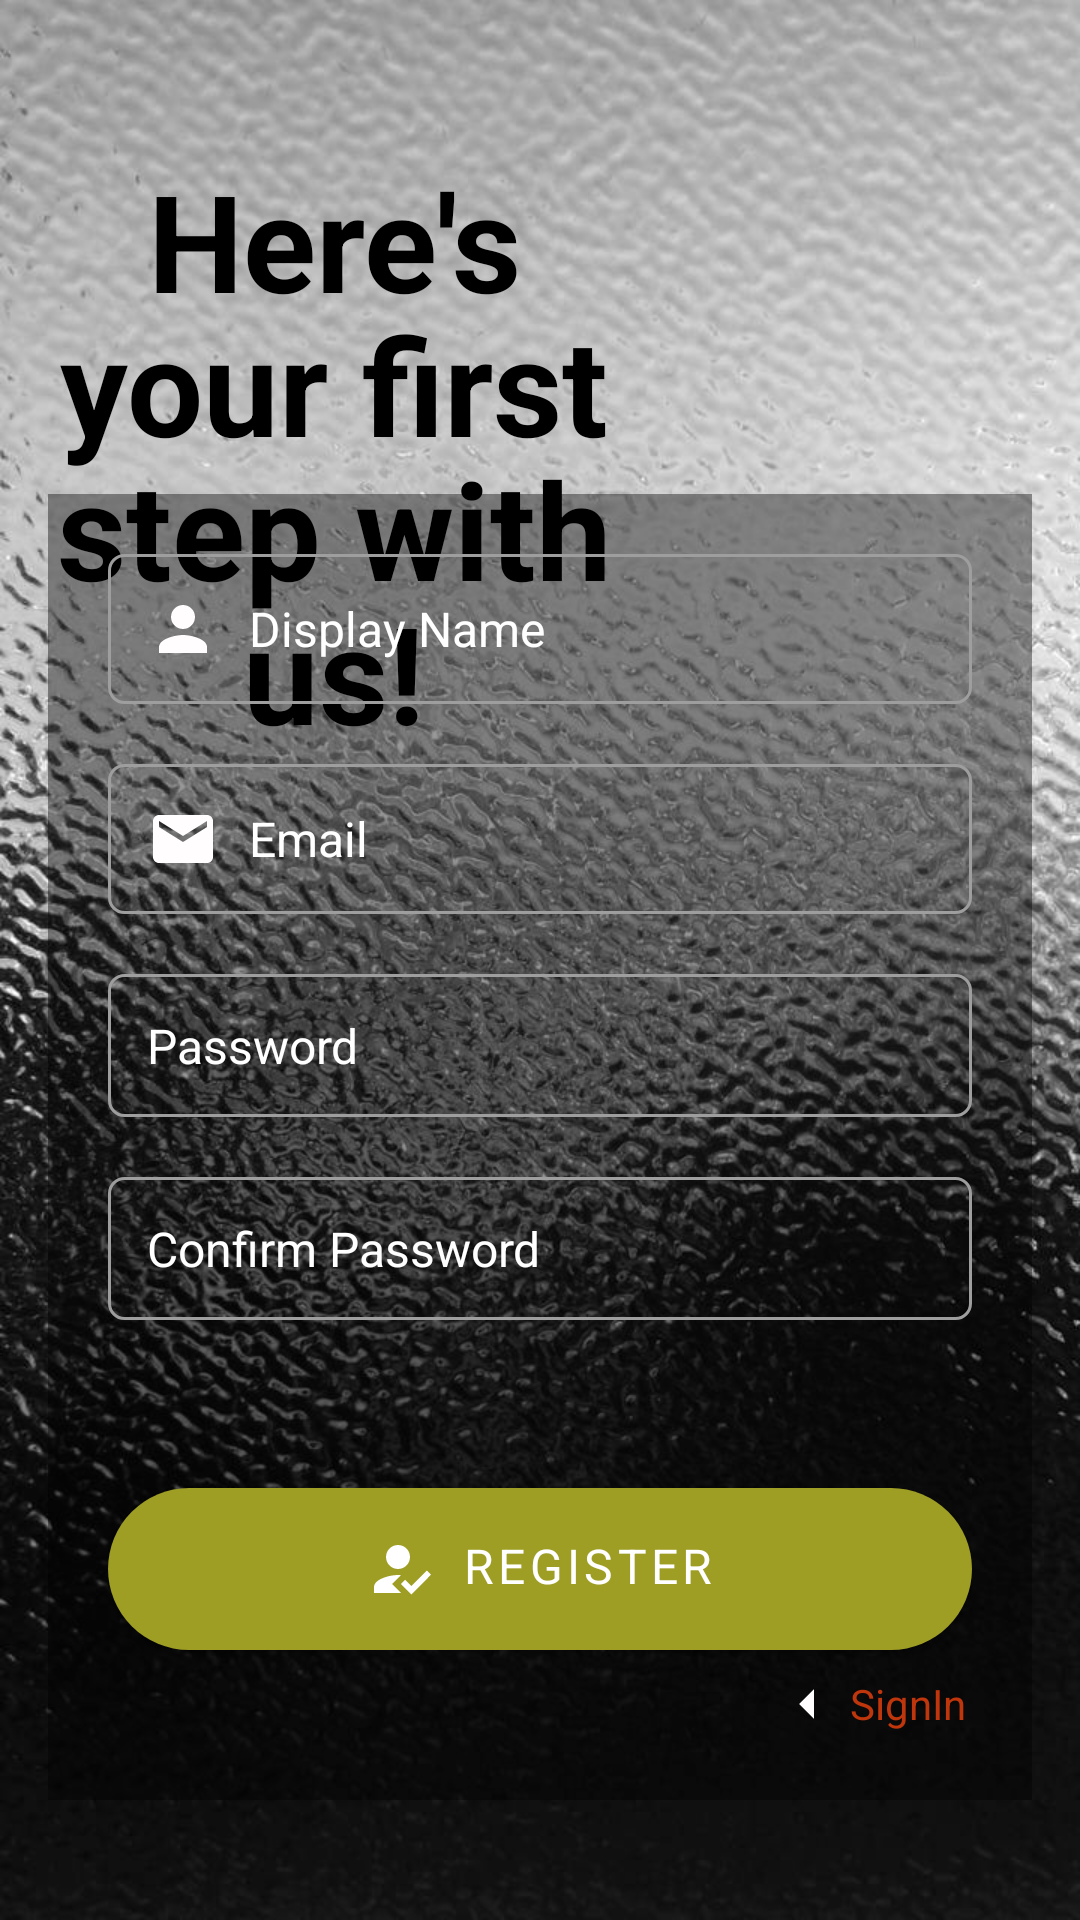

Reconstruct the res/layout file that produces this screen, plus the resources it refers to.
<!-- AndroidManifest.xml: application theme Theme.JazirahWifiApp -->
<!-- res/layout/sign_up_fragment.xml -->
<?xml version="1.0" encoding="utf-8"?>
<androidx.constraintlayout.widget.ConstraintLayout xmlns:android="http://schemas.android.com/apk/res/android"
    xmlns:app="http://schemas.android.com/apk/res-auto"
    xmlns:tools="http://schemas.android.com/tools"
    android:id="@+id/container"
    android:layout_width="match_parent"
    android:layout_height="match_parent"
    android:background="@drawable/login_bg"
    android:fitsSystemWindows="false"
    android:paddingLeft="@dimen/activity_horizontal_margin"
    android:paddingTop="30dp"
    android:paddingRight="@dimen/activity_horizontal_margin"
    android:paddingBottom="40dp"
    tools:context=".ui.login.LoginActivity">

    <RelativeLayout
        android:layout_width="match_parent"
        android:layout_height="wrap_content"
        app:layout_constraintBottom_toBottomOf="parent"
        app:layout_constraintEnd_toEndOf="parent"
        app:layout_constraintStart_toStartOf="parent"
        app:layout_constraintTop_toTopOf="parent">

        <LinearLayout
            android:layout_width="match_parent"
            android:layout_height="wrap_content"
            android:layout_marginTop="20dp"
            android:layout_marginEnd="10dp"
            android:weightSum="10">

            <TextView
                android:id="@+id/tvQuote"
                style="@style/login_quote"
                android:layout_width="0dp"
                android:layout_height="wrap_content"
                android:layout_weight="6"
                android:text="@string/sign_up_quote"
                android:textColor="@color/black" />

            <ImageView
                android:layout_width="0dp"
                android:layout_height="120dp"
                android:layout_gravity="center_vertical|end"
                android:layout_weight="4"
                android:padding="10dp"
                android:src="@drawable/wifi_3d" />
        </LinearLayout>

        <LinearLayout
            android:layout_width="match_parent"
            android:layout_height="wrap_content"
            android:layout_alignParentBottom="true"

            android:background="@color/gray_t50"
            android:orientation="vertical"
            android:padding="20dp">

            <EditText
                android:id="@+id/etFullName"
                style="@style/login_input_fields"
                android:layout_width="match_parent"
                android:layout_height="wrap_content"
                android:drawableStart="@drawable/ic_baseline_person_24"
                android:hint="@string/display_name"
                android:inputType="textEmailAddress" />

            <EditText
                android:id="@+id/etEmailAddress"
                style="@style/login_input_fields"
                android:layout_width="match_parent"
                android:layout_height="wrap_content"
                android:drawableStart="@drawable/ic_baseline_email_24"
                android:hint="@string/email"
                android:inputType="textEmailAddress" />

            <EditText
                android:id="@+id/etPassword"
                style="@style/login_input_fields"
                android:layout_width="match_parent"
                android:layout_height="wrap_content"
                android:drawableStart="@drawable/ic_baseline_lock_open_24"
                android:hint="@string/password"
                android:inputType="textPassword" />

            <EditText
                android:id="@+id/etConfirmPassword"
                style="@style/login_input_fields"
                android:layout_width="match_parent"
                android:layout_height="wrap_content"
                android:drawableStart="@drawable/ic_baseline_lock_open_24"
                android:hint="@string/confirm_password"
                android:inputType="textPassword" />


            <com.google.android.material.button.MaterialButton
                android:id="@+id/btn_signup"
                style="@style/login_button"
                android:layout_width="match_parent"
                android:layout_height="wrap_content"
                android:layout_gravity="bottom"
                android:layout_marginTop="30dp"
                android:text="@string/register"
                app:icon="@drawable/ic_baseline_how_to_reg_24" />

            <RelativeLayout
                android:layout_width="match_parent"
                android:layout_height="wrap_content"
                android:layout_gravity="center_vertical"
                android:gravity="end">

                <ImageView
                    android:layout_centerVertical="true"
                    android:id="@+id/tv_1"
                    android:layout_width="24dp"
                    android:layout_height="24dp"
                    android:src="@drawable/ic_baseline_arrow_left_24" />

                <TextView
                    android:id="@+id/tv_sign_up"
                    style="@style/small_fonts"
                    android:layout_width="wrap_content"
                    android:layout_height="wrap_content"
                    android:layout_centerVertical="true"
                    android:layout_toEndOf="@id/tv_1"
                    android:paddingStart="2dp"
                    android:paddingEnd="2dp"
                    android:text="@string/signin"
                    android:textColor="@color/orange_900" />
            </RelativeLayout>

        </LinearLayout>


    </RelativeLayout>

</androidx.constraintlayout.widget.ConstraintLayout>
<!-- resources referenced by this layout -->
<resources>
  <color name="black">#FF000000</color>
  <color name="gray_t50">#66000000</color>
  <color name="orange_900">#bf360c</color>
  <dimen name="activity_horizontal_margin">16dp</dimen>
  <!-- drawable ic_baseline_arrow_left_24 (drawable) -->
  <vector android:autoMirrored="true" android:height="24dp"
      android:tint="#FFFDFD" android:viewportHeight="24"
      android:viewportWidth="24" android:width="24dp" xmlns:android="http://schemas.android.com/apk/res/android">
      <path android:fillColor="@android:color/white" android:pathData="M14,7l-5,5 5,5V7z"/>
  </vector>
  <!-- drawable ic_baseline_email_24 (drawable) -->
  <vector android:autoMirrored="true" android:height="24dp"
      android:tint="#FFFDFD" android:viewportHeight="24"
      android:viewportWidth="24" android:width="24dp" xmlns:android="http://schemas.android.com/apk/res/android">
      <path android:fillColor="@android:color/white" android:pathData="M20,4L4,4c-1.1,0 -1.99,0.9 -1.99,2L2,18c0,1.1 0.9,2 2,2h16c1.1,0 2,-0.9 2,-2L22,6c0,-1.1 -0.9,-2 -2,-2zM20,8l-8,5 -8,-5L4,6l8,5 8,-5v2z"/>
  </vector>
  <!-- drawable ic_baseline_person_24 (drawable) -->
  <vector android:autoMirrored="true" android:height="24dp"
      android:tint="#FFFDFD" android:viewportHeight="24"
      android:viewportWidth="24" android:width="24dp" xmlns:android="http://schemas.android.com/apk/res/android">
      <path android:fillColor="@android:color/white" android:pathData="M12,12c2.21,0 4,-1.79 4,-4s-1.79,-4 -4,-4 -4,1.79 -4,4 1.79,4 4,4zM12,14c-2.67,0 -8,1.34 -8,4v2h16v-2c0,-2.66 -5.33,-4 -8,-4z"/>
  </vector>
  <string name="confirm_password">Confirm Password</string>
  <string name="display_name">Display Name</string>
  <string name="email">Email</string>
  <string name="password">Password</string>
  <string name="register">REGISTER</string>
  <string name="sign_up_quote">Here\'s your first step with us!</string>
  <string name="signin">SignIn</string>
  <style name="login_button" parent="Widget.MaterialComponents.Button">
          <item name="cornerRadius">30dp</item>
          <item name="android:padding">15dp</item>
          <item name="android:gravity">center_horizontal</item>
          <item name="android:textSize">16sp</item>
          <item name="iconGravity">textStart</item>
      </style>
  <style name="login_quote" parent="Widget.MaterialComponents.TextView">
          <item name="fontFamily">@font/eagle_lake</item>
          <item name="lineHeight">48dp</item>
          <item name="android:textStyle">bold</item>
          <item name="android:textSize">45sp</item>
          <item name="android:layout_centerHorizontal">true</item>
          <item name="android:gravity">center_horizontal</item>
      </style>
  <style name="small_fonts" parent="Widget.MaterialComponents.TextView">
          <item name="fontFamily">@font/artifika</item>
          <item name="android:textSize">14sp</item>
      </style>
  <!-- drawable login_input_field_bg (drawable) -->
  <?xml version="1.0" encoding="utf-8"?>
  <selector xmlns:android="http://schemas.android.com/apk/res/android">
            <item android:drawable="@drawable/rounded_rectangle_corner_normal" android:state_focused="false"/>
      <item android:drawable="@drawable/rounded_rectangle_corner_focus" android:state_focused="true"/>
      <item android:drawable="@drawable/rounded_rectangle_corner_info" android:state_activated="true"/>
  </selector>
  <color name="white">#FFFFFFFF</color>
  <color name="lime_800">#9e9d24</color>
  <color name="lime_900">#827717</color>
  <style name="CustomActivityAnimation" parent="@android:style/Animation.Activity">
          <item name="android:activityOpenEnterAnimation">@anim/from_left</item>
          <item name="android:activityOpenExitAnimation">@anim/to_right</item>
          <item name="android:activityCloseEnterAnimation">@anim/to_left</item>
          <item name="android:activityCloseExitAnimation">@anim/to_right</item>
      </style>
  <color name="gray_500">#9e9e9e</color>
  <color name="lime_500">#cddc39</color>
  <color name="red_900">#b71c1c</color>
</resources>
